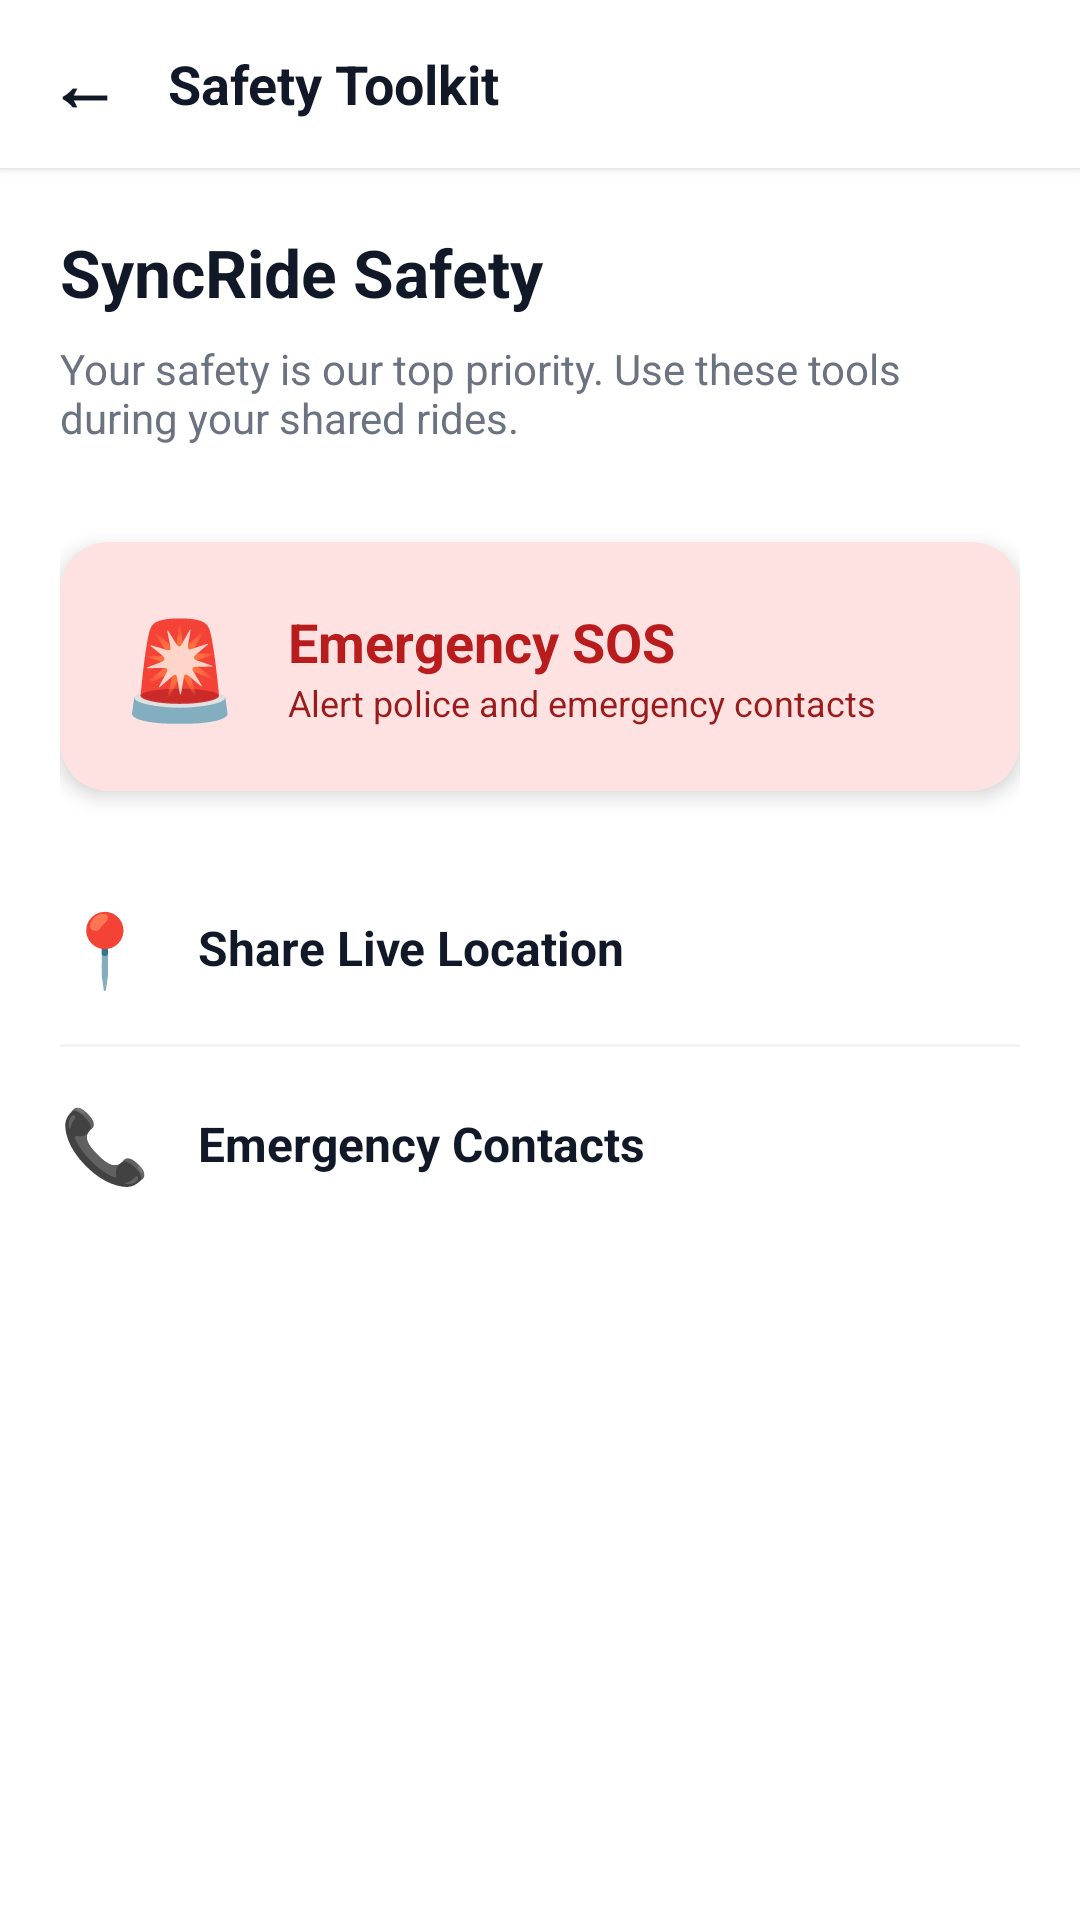

Android layout source for this screen:
<!-- AndroidManifest.xml: application theme Theme.SyncRide -->
<!-- res/layout/activity_safety.xml -->
<?xml version="1.0" encoding="utf-8"?>
<LinearLayout
    xmlns:android="http://schemas.android.com/apk/res/android"
    android:layout_width="match_parent"
    android:layout_height="match_parent"
    android:orientation="vertical"
    android:background="#FFFFFF">

    
    <LinearLayout
        android:layout_width="match_parent"
        android:layout_height="56dp"
        android:background="#FFFFFF"
        android:gravity="center_vertical"
        android:paddingHorizontal="16dp"
        android:elevation="2dp">
        <TextView
            android:id="@+id/backButton"
            android:layout_width="wrap_content"
            android:layout_height="wrap_content"
            android:text="←"
            android:textSize="24sp"
            android:textStyle="bold"
            android:textColor="#111827"
            android:paddingEnd="16dp"
            android:clickable="true"
            android:focusable="true"/>
        <TextView
            android:layout_width="wrap_content"
            android:layout_height="wrap_content"
            android:text="Safety Toolkit"
            android:textSize="18sp"
            android:textStyle="bold"
            android:textColor="#111827"/>
    </LinearLayout>

    <LinearLayout
        android:layout_width="match_parent"
        android:layout_height="match_parent"
        android:orientation="vertical"
        android:padding="20dp">

        <TextView
            android:layout_width="match_parent"
            android:layout_height="wrap_content"
            android:text="SyncRide Safety"
            android:textSize="22sp"
            android:textStyle="bold"
            android:textColor="#111827"
            android:layout_marginBottom="8dp"/>
        <TextView
            android:layout_width="match_parent"
            android:layout_height="wrap_content"
            android:text="Your safety is our top priority. Use these tools during your shared rides."
            android:textSize="14sp"
            android:textColor="#6B7280"
            android:layout_marginBottom="32dp"/>

        
        <androidx.cardview.widget.CardView
            android:id="@+id/btnSOS"
            android:layout_width="match_parent"
            android:layout_height="wrap_content"
            app:cardCornerRadius="16dp"
            app:cardElevation="4dp"
            app:cardBackgroundColor="#FEE2E2"
            xmlns:app="http://schemas.android.com/apk/res-auto"
            android:layout_marginBottom="20dp"
            android:clickable="true"
            android:focusable="true">
            <LinearLayout
                android:layout_width="match_parent"
                android:layout_height="wrap_content"
                android:orientation="horizontal"
                android:gravity="center_vertical"
                android:padding="20dp">
                <TextView android:layout_width="wrap_content" android:layout_height="wrap_content" android:text="🚨" android:textSize="32sp" android:layout_marginEnd="16dp"/>
                <LinearLayout android:layout_width="wrap_content" android:layout_height="wrap_content" android:orientation="vertical">
                    <TextView android:layout_width="wrap_content" android:layout_height="wrap_content" android:text="Emergency SOS" android:textStyle="bold" android:textColor="#B91C1C" android:textSize="18sp"/>
                    <TextView android:layout_width="wrap_content" android:layout_height="wrap_content" android:text="Alert police and emergency contacts" android:textColor="#991B1B" android:textSize="12sp"/>
                </LinearLayout>
            </LinearLayout>
        </androidx.cardview.widget.CardView>

        <LinearLayout
            android:id="@+id/btnShareLocation"
            android:layout_width="match_parent"
            android:layout_height="wrap_content"
            android:orientation="horizontal"
            android:gravity="center_vertical"
            android:paddingVertical="16dp"
            android:clickable="true"
            android:focusable="true">
            <TextView android:layout_width="wrap_content" android:layout_height="wrap_content" android:text="📍" android:textSize="24sp" android:layout_marginEnd="16dp"/>
            <TextView android:layout_width="wrap_content" android:layout_height="wrap_content" android:text="Share Live Location" android:textColor="#111827" android:textSize="16sp" android:textStyle="bold"/>
        </LinearLayout>
        <View android:layout_width="match_parent" android:layout_height="1dp" android:background="#F3F4F6"/>

        <LinearLayout
            android:id="@+id/btnEmergencyContacts"
            android:layout_width="match_parent"
            android:layout_height="wrap_content"
            android:orientation="horizontal"
            android:gravity="center_vertical"
            android:paddingVertical="16dp"
            android:clickable="true"
            android:focusable="true">
            <TextView android:layout_width="wrap_content" android:layout_height="wrap_content" android:text="📞" android:textSize="24sp" android:layout_marginEnd="16dp"/>
            <TextView android:layout_width="wrap_content" android:layout_height="wrap_content" android:text="Emergency Contacts" android:textColor="#111827" android:textSize="16sp" android:textStyle="bold"/>
        </LinearLayout>

    </LinearLayout>
</LinearLayout>
<!-- resources referenced by this layout -->
<resources>
  <style name="Theme.SyncRide" parent="Base.Theme.SyncRide" />
  <style name="Base.Theme.SyncRide" parent="Theme.Material3.DayNight.NoActionBar">
          
          
      </style>
</resources>
